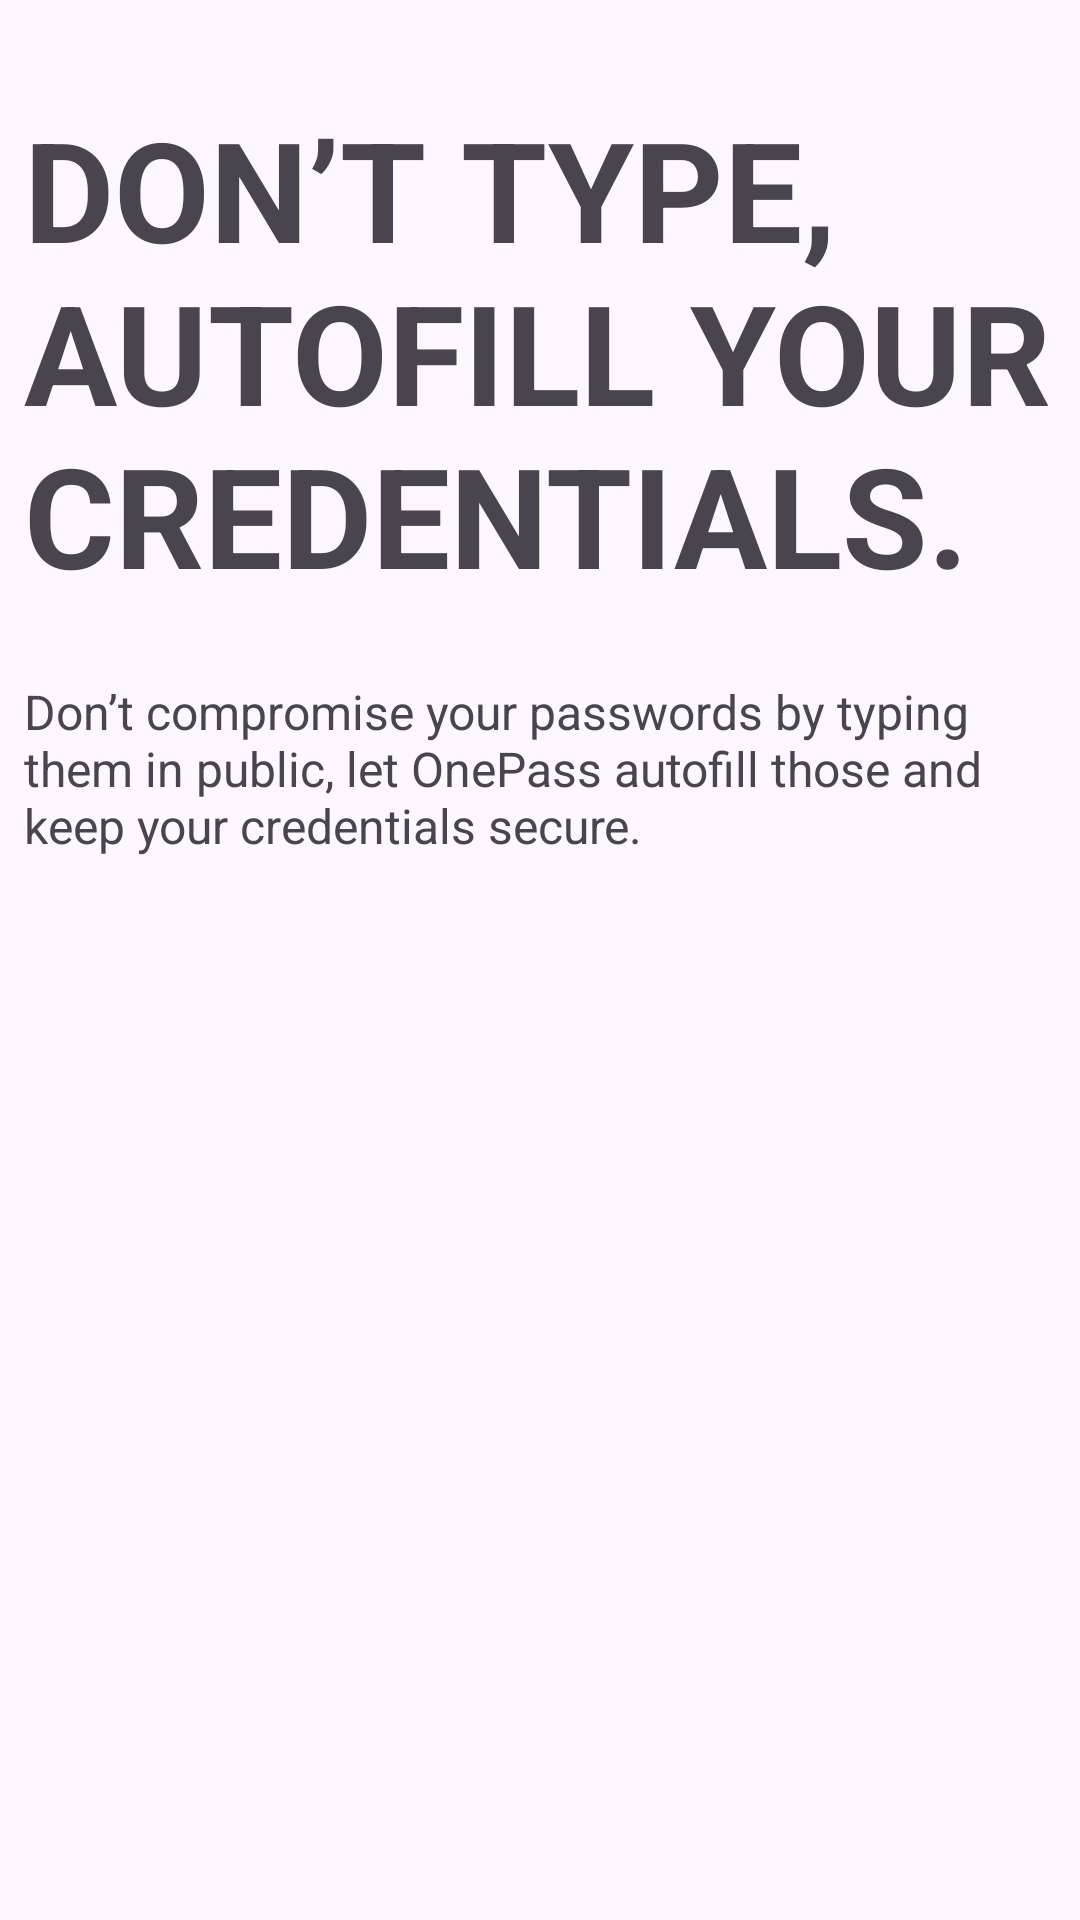

Here is an Android app screen rendered from its layout file. Give the layout XML and the strings, colors and styles it references.
<!-- AndroidManifest.xml: application theme Theme.OnePass -->
<!-- res/layout/layout_screen.xml -->
<?xml version="1.0" encoding="utf-8"?>
<androidx.constraintlayout.widget.ConstraintLayout xmlns:android="http://schemas.android.com/apk/res/android"
    xmlns:app="http://schemas.android.com/apk/res-auto"
    android:layout_width="match_parent"
    android:layout_height="match_parent">

    <TextView
        android:id="@+id/screenTitle"
        android:layout_width="wrap_content"
        android:layout_height="wrap_content"
        android:layout_marginStart="8dp"
        android:layout_marginTop="32dp"
        android:text="@string/title_3"
        android:textSize="46.3sp"
        android:textStyle="bold"
        app:layout_constraintEnd_toEndOf="parent"
        app:layout_constraintHorizontal_bias="0.0"
        app:layout_constraintStart_toStartOf="parent"
        app:layout_constraintTop_toTopOf="parent" />

    <TextView
        android:id="@+id/screenDescription"
        android:layout_width="0dp"
        android:layout_height="wrap_content"
        android:layout_marginStart="8dp"
        android:layout_marginTop="24dp"
        android:layout_marginEnd="8dp"
        android:text="@string/description_3"
        android:textSize="16sp"
        app:layout_constraintEnd_toEndOf="parent"
        app:layout_constraintStart_toStartOf="parent"
        app:layout_constraintTop_toBottomOf="@+id/screenTitle" />
</androidx.constraintlayout.widget.ConstraintLayout>
<!-- resources referenced by this layout -->
<resources>
  <string name="description_3">Don’t compromise your passwords by typing them in public, let OnePass autofill those and keep your credentials secure.</string>
  <string name="title_3">DON’T TYPE, AUTOFILL YOUR CREDENTIALS.</string>
  <style name="Theme.OnePass" parent="Base.Theme.OnePass">
          <item name="background">@color/background_color</item>
          <item name="colorControlActivated">@android:color/transparent</item>
      </style>
  <style name="Base.Theme.OnePass" parent="Theme.Material3.DayNight.NoActionBar">
          
          
      </style>
  <color name="background_color">#FFFFFF</color>
</resources>
